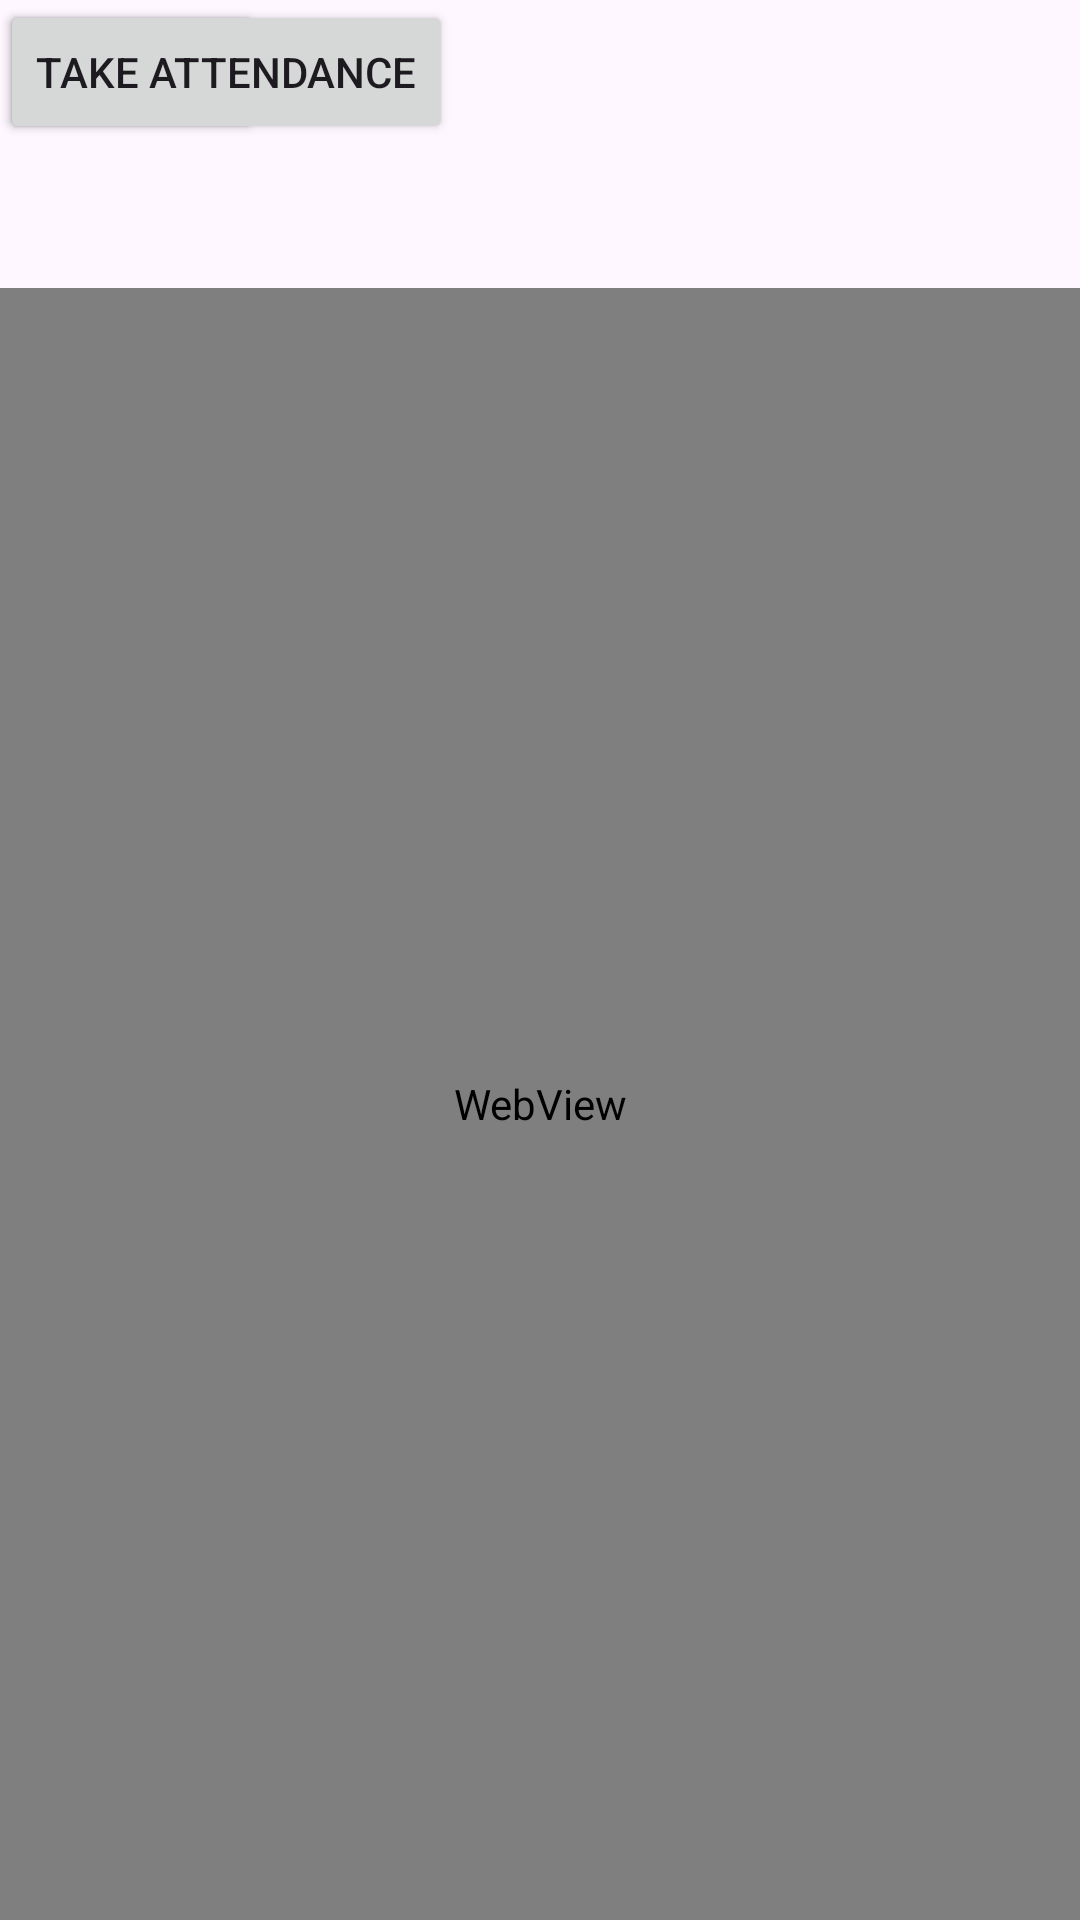

Produce the Android XML layout that renders to this screen, including the resource entries it uses.
<!-- AndroidManifest.xml: application theme Theme.ProxyFail -->
<!-- res/layout/activity_student_dashboard.xml -->
<?xml version="1.0" encoding="utf-8"?>
<androidx.constraintlayout.widget.ConstraintLayout
    xmlns:android="http://schemas.android.com/apk/res/android"
    xmlns:app="http://schemas.android.com/apk/res-auto"
    xmlns:tools="http://schemas.android.com/tools"
    android:id="@+id/parent"
    android:layout_width="match_parent"
    android:layout_height="match_parent"
    tools:context=".StudentDashboardActivity">

    <Button
        android:id="@+id/btnSignOut"
        android:layout_width="wrap_content"
        android:layout_height="wrap_content"
        android:text="Sign out"
        android:layout_margin="8dp"
        tools:ignore="MissingConstraints" />

    <Button
        android:id="@+id/btnAttendance"
        android:layout_width="wrap_content"
        android:layout_height="wrap_content"
        android:text="Take Attendance"
        android:layout_margin="8dp"
        android:layout_below="@id/btnSignOut"/>

    <WebView
        android:id="@+id/webview"
        android:layout_width="0dp"
        android:layout_height="0dp"
        android:layout_marginTop="48dp"
        app:layout_constraintTop_toBottomOf="@id/btnSignOut"
        app:layout_constraintStart_toStartOf="parent"
        app:layout_constraintEnd_toEndOf="parent"
        app:layout_constraintBottom_toBottomOf="parent"/>
</androidx.constraintlayout.widget.ConstraintLayout>
<!-- resources referenced by this layout -->
<resources>
  <style name="Theme.ProxyFail" parent="Base.Theme.ProxyFailApp" />
  <style name="Base.Theme.ProxyFailApp" parent="Theme.Material3.DayNight.NoActionBar">
          
          
      </style>
</resources>
